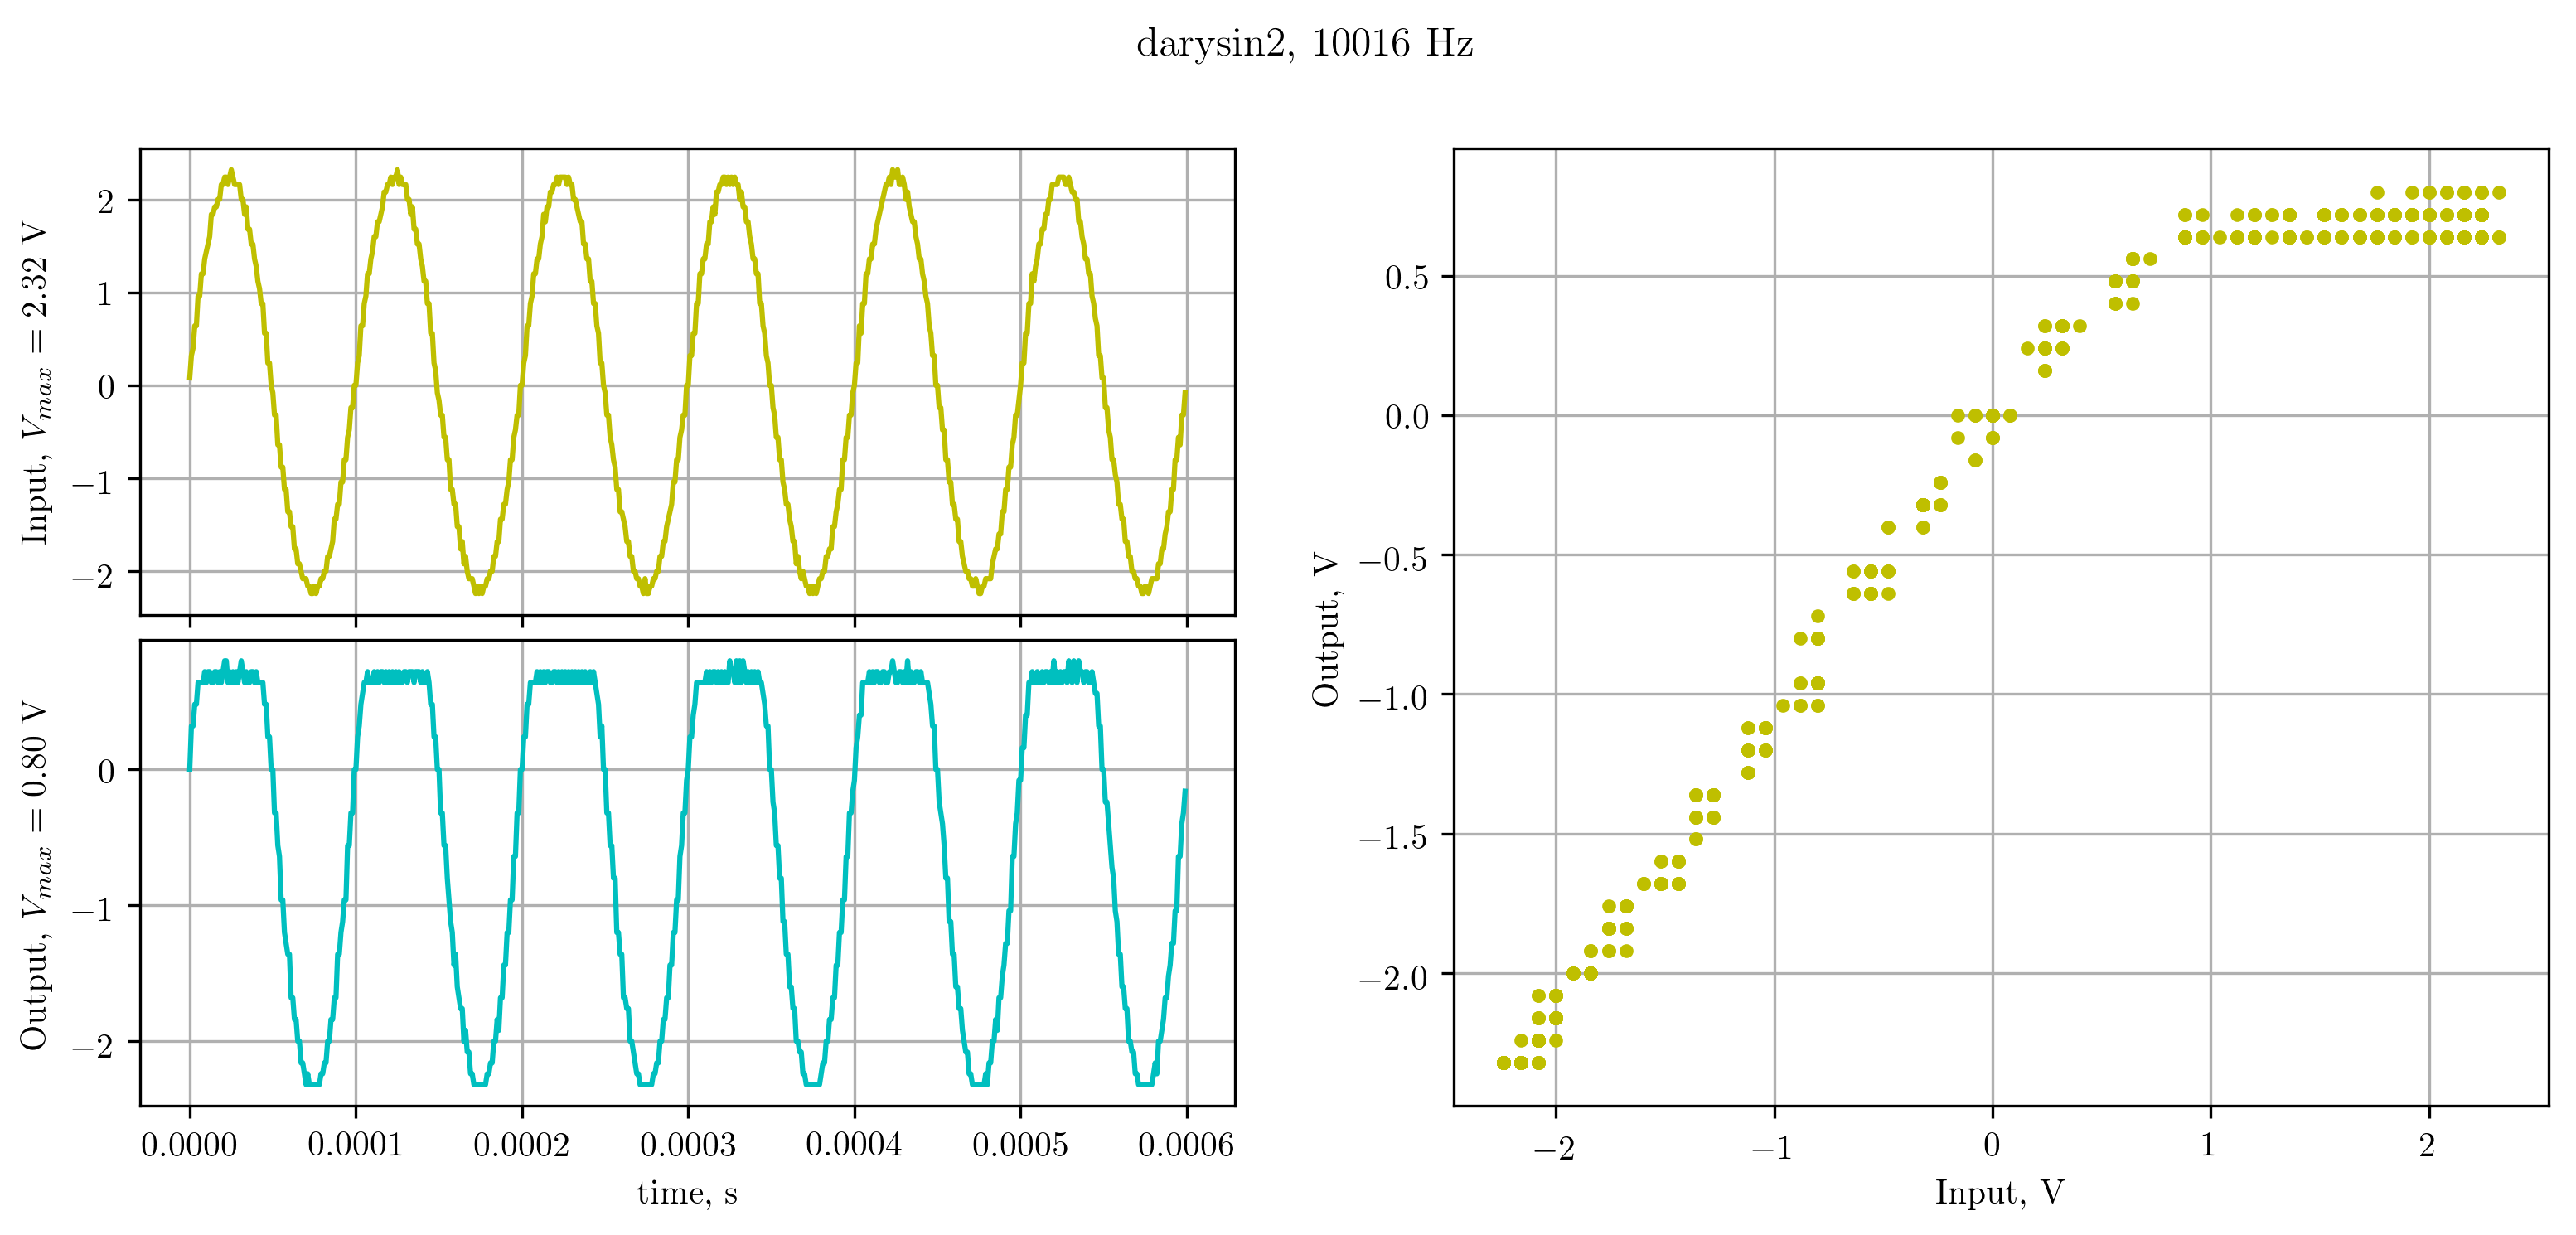

The data file committed next to this chart (first rows):
X, CH1, CH2, 
Second, Volt, Volt, 
-3.00000e-04, 7.99e-02, 0.00e+00, 
-2.99000e-04, 3.20e-01, 3.20e-01, 
-2.98000e-04, 4.00e-01, 3.20e-01, 
-2.97000e-04, 6.40e-01, 4.80e-01, 
-2.96000e-04, 6.40e-01, 4.80e-01, 
-2.95000e-04, 9.60e-01, 6.40e-01, 
-2.94000e-04, 9.60e-01, 6.40e-01, 
-2.93000e-04, 1.20e+00, 6.40e-01, 
-2.92000e-04, 1.20e+00, 6.40e-01, 
-2.91000e-04, 1.36e+00, 7.20e-01, 
-2.90000e-04, 1.44e+00, 6.40e-01, 
-2.89000e-04, 1.52e+00, 7.20e-01, 
-2.88000e-04, 1.60e+00, 7.20e-01, 
-2.87000e-04, 1.84e+00, 6.40e-01, 
-2.86000e-04, 1.84e+00, 6.40e-01, 
-2.85000e-04, 1.92e+00, 7.20e-01, 
-2.84000e-04, 1.92e+00, 7.20e-01, 
-2.83000e-04, 2.00e+00, 6.40e-01, 
-2.82000e-04, 2.00e+00, 7.20e-01, 
-2.81000e-04, 2.16e+00, 6.40e-01, 
-2.80000e-04, 2.16e+00, 7.20e-01, 
-2.79000e-04, 2.24e+00, 8.00e-01, 
-2.78000e-04, 2.24e+00, 8.00e-01, 
-2.77000e-04, 2.16e+00, 6.40e-01, 
-2.76000e-04, 2.24e+00, 7.20e-01, 
-2.75000e-04, 2.32e+00, 6.40e-01, 
-2.74000e-04, 2.24e+00, 7.20e-01, 
-2.73000e-04, 2.16e+00, 6.40e-01, 
-2.72000e-04, 2.16e+00, 7.20e-01, 
-2.71000e-04, 2.16e+00, 6.40e-01, 
-2.70000e-04, 2.16e+00, 7.20e-01, 
-2.69000e-04, 2.00e+00, 8.00e-01, 
-2.68000e-04, 2.00e+00, 7.20e-01, 
-2.67000e-04, 1.84e+00, 6.40e-01, 
-2.66000e-04, 1.92e+00, 7.20e-01, 
-2.65000e-04, 1.68e+00, 6.40e-01, 
-2.64000e-04, 1.68e+00, 6.40e-01, 
-2.63000e-04, 1.52e+00, 7.20e-01, 
-2.62000e-04, 1.52e+00, 7.20e-01, 
-2.61000e-04, 1.36e+00, 6.40e-01, 
-2.60000e-04, 1.28e+00, 7.20e-01, 
-2.59000e-04, 1.12e+00, 6.40e-01, 
-2.58000e-04, 1.04e+00, 6.40e-01, 
-2.57000e-04, 8.80e-01, 6.40e-01, 
-2.56000e-04, 8.80e-01, 6.40e-01, 
-2.55000e-04, 5.60e-01, 4.80e-01, 
-2.54000e-04, 5.60e-01, 4.80e-01, 
-2.53000e-04, 2.40e-01, 2.40e-01, 
-2.52000e-04, 2.40e-01, 2.40e-01, 
-2.51000e-04, 0.00e+00, 0.00e+00, 
-2.50000e-04, -7.99e-02, 0.00e+00, 
-2.49000e-04, -3.20e-01, -3.20e-01, 
-2.48000e-04, -3.20e-01, -3.20e-01, 
-2.47000e-04, -6.40e-01, -5.60e-01, 
-2.46000e-04, -6.40e-01, -6.40e-01, 
-2.45000e-04, -8.80e-01, -9.60e-01, 
-2.44000e-04, -8.80e-01, -9.60e-01, 
-2.43000e-04, -1.12e+00, -1.20e+00, 
-2.42000e-04, -1.12e+00, -1.28e+00, 
... 541 more rows
